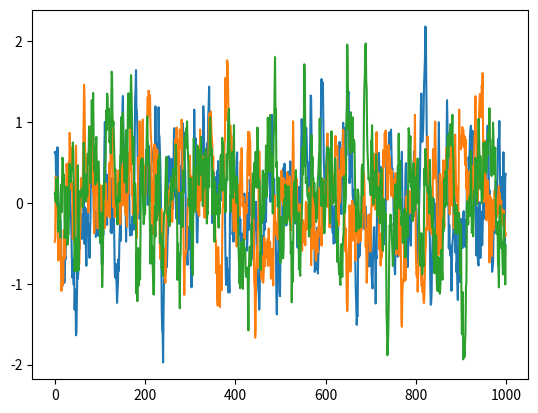

Source code (Python):
# --------------------------------------
# Reference: https://github.com/rllab/rllab/blob/master/rllab/exploration_strategies/ou_strategy.py
# --------------------------------------

import numpy as np
import numpy.random as nr

class OUNoise:
    """ docstring for OUNoise """
    def __init__(self,action_dimension,mu=0, theta=0.15, sigma=0.3):
        self.action_dimension = action_dimension
        self.mu = mu
        self.theta = theta
        self.sigma = sigma
        self.state = np.ones(self.action_dimension) * self.mu
        self.reset()

    def reset(self):
        self.state = np.ones(self.action_dimension) * self.mu

    def noise(self):
        x = self.state
        dx = self.theta * (self.mu - x) + self.sigma * nr.randn(len(x))
        self.state = x + dx
        return self.state

if __name__ == '__main__':
    ou = OUNoise(3)
    states = []
    for i in range(1000):
        states.append(ou.noise())
    import matplotlib.pyplot as plt

    plt.plot(states)
    plt.show()